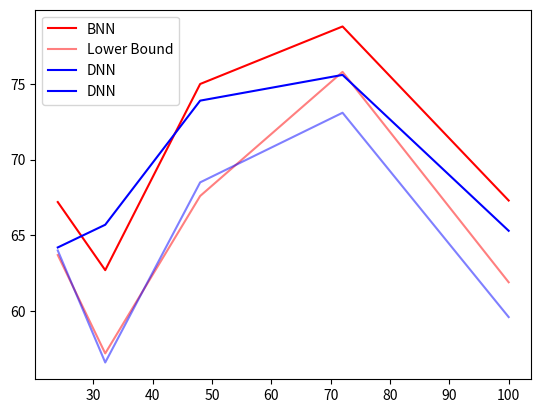

This chart was generated by the following Python code:
import numpy as np
import matplotlib.pyplot as plt
import matplotlib.patches as mpatches
import matplotlib.lines as mlines


# This Code Plots the performance as slice size increases
# SA: Slice Accuracy, VA: Voting Accuracy
x = [24,32,48,72,100] # Slice Size

VA_BNN = [67.2, 62.7, 75.0, 78.8, 67.3]
SA_BNN = [63.7, 57.2,67.6, 75.8, 61.9]

VA_DNN = [64.2, 65.7, 73.9, 75.6, 65.3]
SA_DNN = [64.0, 56.6, 68.5, 73.1, 59.6]


plt.figure()
red_line_VA = mlines.Line2D([], [], color='red', label='BNN')
red_line_SA = mlines.Line2D([], [], color='red', label='Lower Bound',alpha=0.5)

blue_line_VA = mlines.Line2D([], [], color='blue', label='DNN')
blue_line_SA = mlines.Line2D([], [], color='blue', label='DNN')
plt.plot(x,VA_BNN,'r')
plt.plot(x,SA_BNN,'r',alpha = 0.5)
plt.plot(x,VA_DNN,'b')
plt.plot(x,SA_DNN,'b',alpha=0.5)
plt.legend(handles = [red_line_VA,red_line_SA,blue_line_VA,blue_line_SA])
plt.show()

